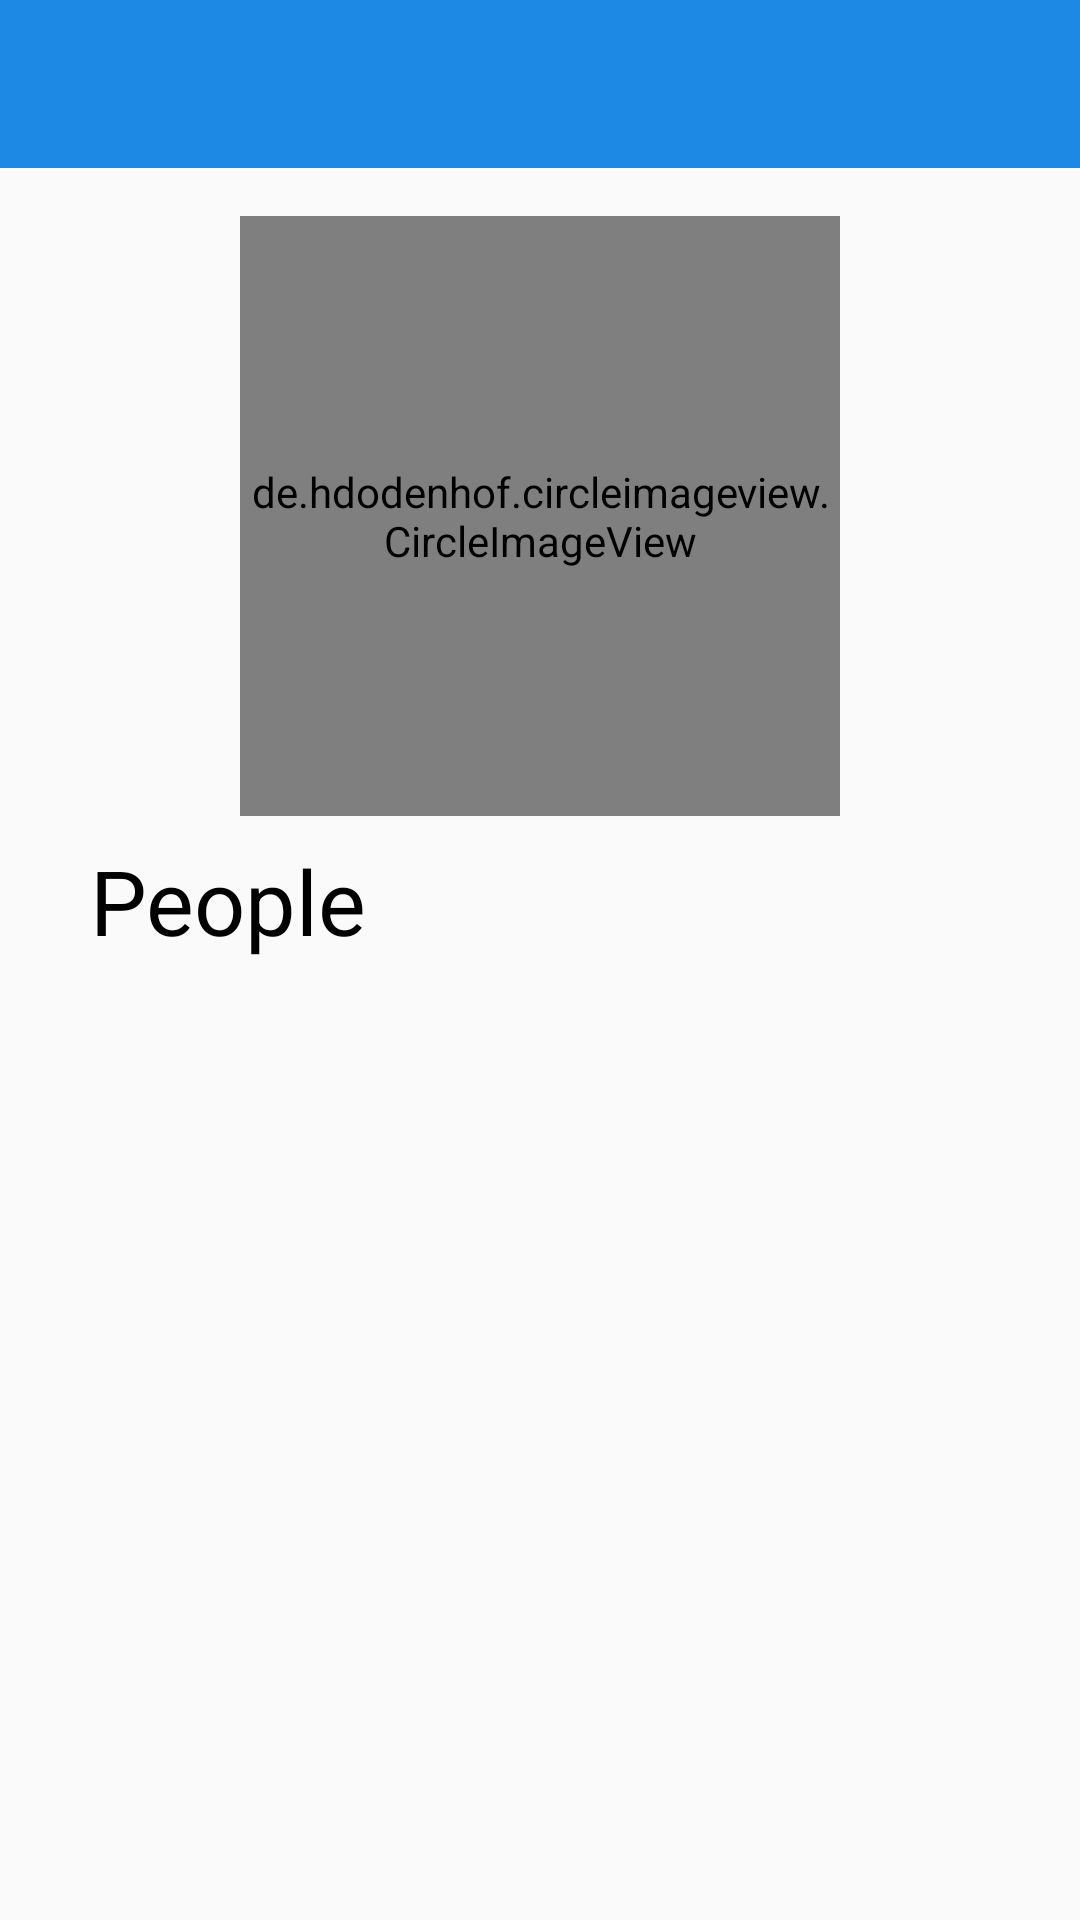

Here is an Android app screen rendered from its layout file. Give the layout XML and the strings, colors and styles it references.
<!-- AndroidManifest.xml: application theme AppTheme -->
<!-- res/layout/fragment_view_person.xml -->
<android.support.design.widget.CoordinatorLayout xmlns:android="http://schemas.android.com/apk/res/android"
    xmlns:app="http://schemas.android.com/apk/res-auto"
    xmlns:tools="http://schemas.android.com/tools"
    android:layout_width="match_parent"
    android:layout_height="match_parent"
    tools:context="com.sas_apps.people.fragments.ViewPersonFragment">

    <RelativeLayout
        android:layout_width="match_parent"
        android:layout_height="match_parent">


        <RelativeLayout
            android:id="@+id/relLayout1"
            android:layout_width="match_parent"
            android:layout_height="wrap_content">

            <include layout="@layout/toolbar_view_person_fragment" />

        </RelativeLayout>

        <RelativeLayout
            android:id="@+id/relLayout2"
            android:layout_width="match_parent"
            android:layout_height="match_parent"
            android:layout_below="@+id/relLayout1">

            <de.hdodenhof.circleimageview.CircleImageView
                android:id="@+id/image_person"
                android:layout_width="200dp"
                android:layout_height="200dp"
                android:layout_centerHorizontal="true"
                app:civ_border_width="0.1dp"
                app:civ_border_color="@color/light_grey"
                android:layout_marginTop="16dp" />

            <TextView
                android:id="@+id/text_person_name"
                android:layout_width="wrap_content"
                android:layout_height="wrap_content"
                android:layout_below="@+id/image_person"
                android:layout_marginStart="30dp"
                android:text="@string/app_name"
                android:layout_marginTop="8dp"
                android:textColor="@android:color/black"
                android:textSize="30sp" />

            <ListView
                android:id="@+id/list_details"
                android:layout_width="match_parent"
                android:layout_marginTop="8dp"
                android:layout_height="match_parent"
                android:layout_below="@+id/text_person_name">

            </ListView>


        </RelativeLayout>

    </RelativeLayout>

</android.support.design.widget.CoordinatorLayout>
<!-- res/layout/toolbar_view_person_fragment.xml (included above) -->
<?xml version="1.0" encoding="utf-8"?>
<android.support.design.widget.AppBarLayout xmlns:android="http://schemas.android.com/apk/res/android"
    xmlns:app="http://schemas.android.com/apk/res-auto"
    android:layout_width="match_parent"
    android:layout_height="56dp">

    <android.support.v7.widget.Toolbar
        android:id="@+id/toolbar_view_people"
        style="@style/ToolbarStyle"
        android:layout_width="match_parent"
        android:layout_height="match_parent">
        <RelativeLayout
            android:layout_width="match_parent"
            android:layout_height="match_parent">

            <ImageView
                android:id="@+id/image_back_home"
                android:layout_width="24dp"
                android:layout_height="24dp"
                android:layout_alignParentStart="true"
                android:layout_centerVertical="true"
                android:layout_marginStart="4dp"
                android:background="?attr/selectableItemBackgroundBorderless"
                android:clickable="true"
                android:src="@drawable/ic_back_arrow"
                android:tint="@android:color/white" />


            <ImageView
                android:id="@+id/image_edit"
                android:layout_width="24dp"
                android:layout_height="24dp"
                android:layout_alignParentEnd="true"
                android:layout_alignTop="@+id/image_back_home"
                android:layout_marginEnd="14dp"
                android:background="?attr/selectableItemBackgroundBorderless"
                android:clickable="true"
                android:src="@drawable/ic_edit"
                android:tint="@android:color/white" />


        </RelativeLayout>

    </android.support.v7.widget.Toolbar>
</android.support.design.widget.AppBarLayout>
<!-- resources referenced by this layout -->
<resources>
  <color name="light_grey">#646464</color>
  <string name="app_name">People</string>
  <style name="ToolbarStyle" parent="ThemeOverlay.AppCompat.ActionBar">
          <item name="colorControlNormal">#333333</item>
          <item name="android:textColorPrimary">#333333</item>
      </style>
  <style name="AppTheme" parent="Theme.AppCompat.Light.NoActionBar">
          
          <item name="colorPrimary">@color/colorPrimary</item>
          <item name="colorPrimaryDark">@color/colorPrimaryDark</item>
          <item name="colorAccent">@color/colorAccent</item>
      </style>
  <color name="colorPrimary">#1e88e5</color>
  <color name="colorPrimaryDark">#005cb2</color>
  <color name="colorAccent">#ff6f00</color>
</resources>
